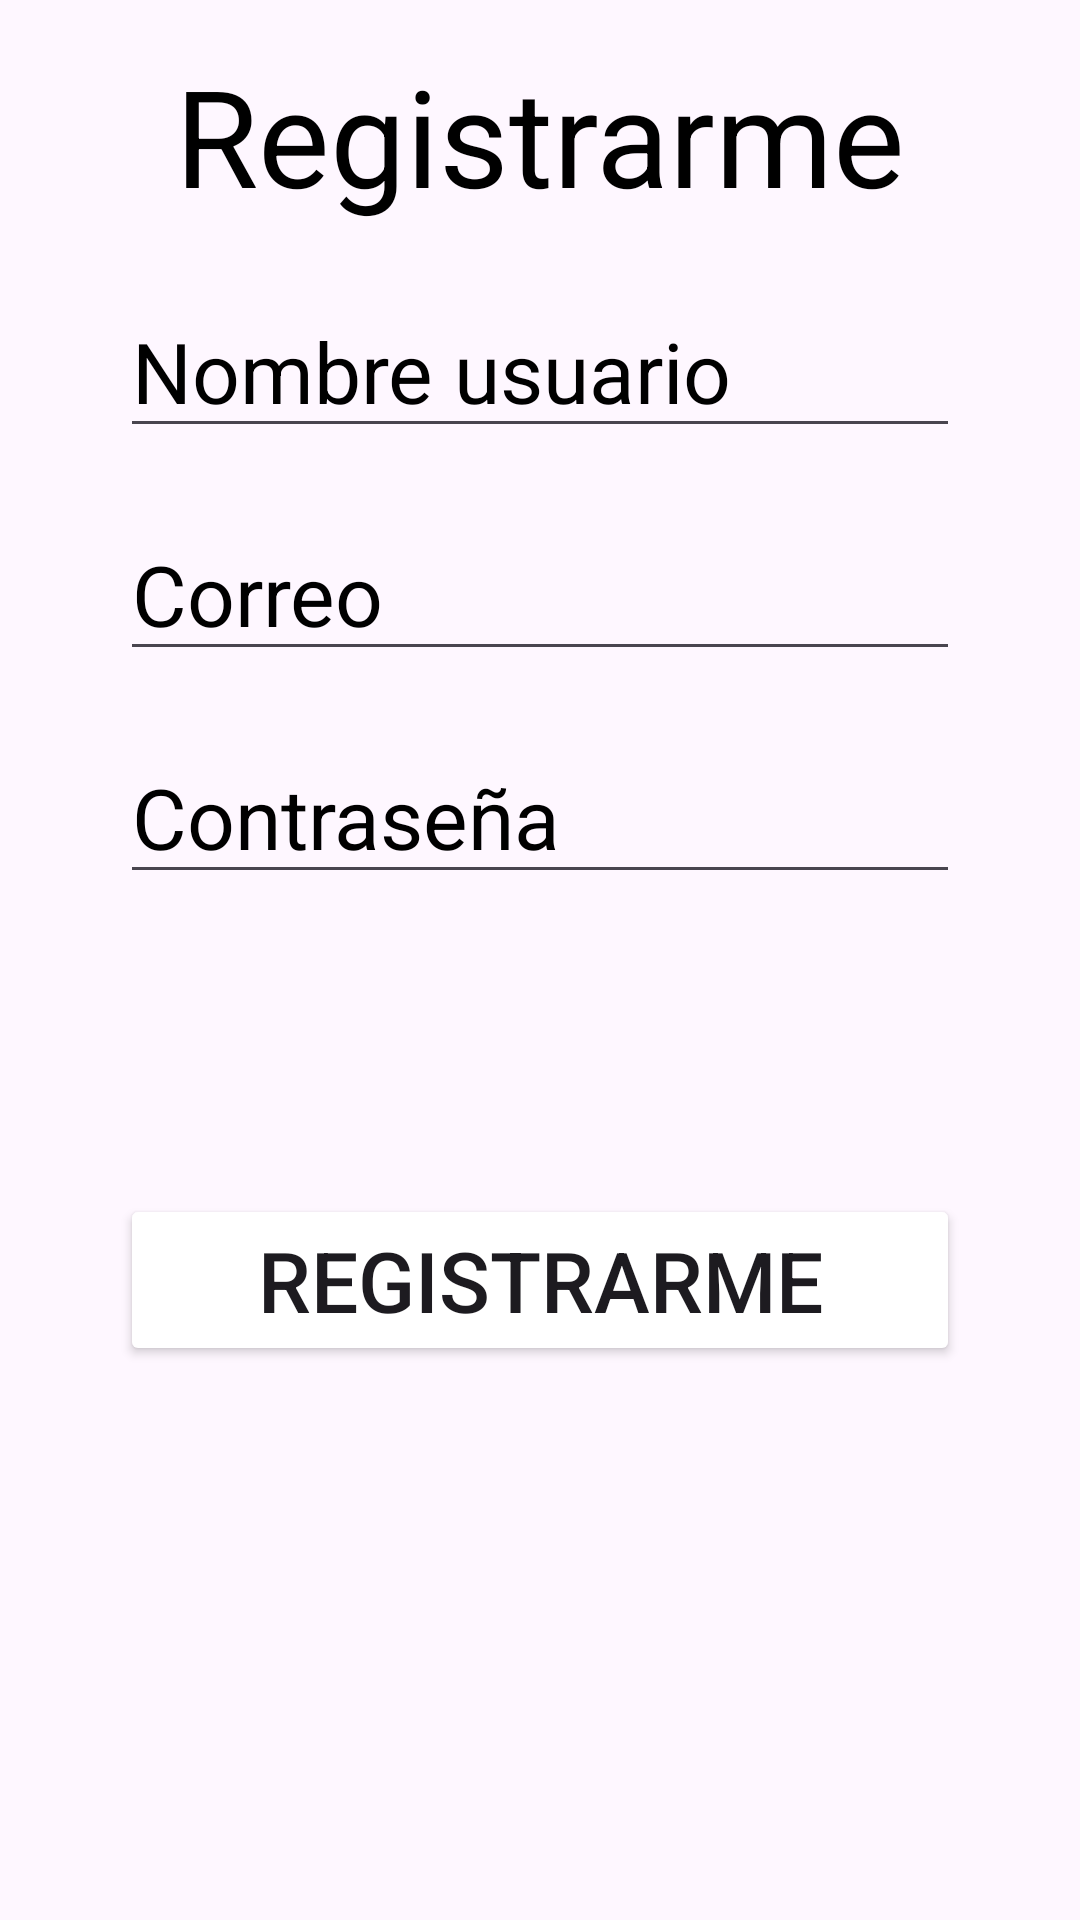

This screen was rendered from an Android layout file. Write that file and the resources it references.
<!-- AndroidManifest.xml: application theme Theme.PETcare -->
<!-- res/layout/activity_register.xml -->
<?xml version="1.0" encoding="utf-8"?>
<LinearLayout xmlns:android="http://schemas.android.com/apk/res/android"
    xmlns:app="http://schemas.android.com/apk/res-auto"
    xmlns:tools="http://schemas.android.com/tools"
    android:layout_width="match_parent"
    android:layout_height="match_parent"
    android:orientation="vertical"
    android:paddingHorizontal="40dp"
    android:background="@drawable/ic_background"
    tools:context=".RegisterActivity">

    <TextView
        android:layout_width="match_parent"
        android:layout_height="wrap_content"
        android:text="@string/registrarme"
        android:textAlignment="center"
        android:textColor="@color/black"
        android:textSize="45sp"
        android:layout_marginTop="15dp"
        />
    <EditText
        android:id="@+id/nombre"
        android:layout_width="match_parent"
        android:layout_height="wrap_content"
        android:textColorHint="@color/black"
        android:textColor="@color/black"
        android:ems="10"
        android:textSize="28sp"
        android:hint="@string/nombreUsuario"
        android:inputType="textPersonName"
        android:layout_marginTop="20dp"
        />
    <EditText
        android:id="@+id/correo"
        android:layout_width="match_parent"
        android:layout_height="wrap_content"
        android:ems="10"
        android:hint="@string/correo"
        android:textSize="28sp"
        android:textColorHint="@color/black"
        android:textColor="@color/black"
        android:inputType="textEmailAddress"
        android:layout_marginTop="20dp"
        />

    <EditText
        android:id="@+id/contrasena"
        android:layout_width="match_parent"
        android:layout_height="wrap_content"
        android:ems="10"
        android:hint="@string/contrasena"
        android:textSize="28sp"
        android:textColorHint="@color/black"
        android:textColor="@color/black"
        android:inputType="textPassword"
        android:layout_marginTop="20dp"/>
    <Button
        android:id="@+id/btn_registro"
        android:layout_width="match_parent"
        android:layout_height="wrap_content"
        android:textSize="28sp"
        android:text="Registrarme"
        android:backgroundTint="@color/botong"
        android:layout_marginTop="100dp"/>

</LinearLayout>
<!-- resources referenced by this layout -->
<resources>
  <color name="black">#FF000000</color>
  <string name="contrasena">Contraseña</string>
  <string name="correo">Correo</string>
  <string name="nombreUsuario">Nombre usuario</string>
  <string name="registrarme">Registrarme</string>
  <style name="Theme.PETcare" parent="Base.Theme.PETcare" />
  <style name="Base.Theme.PETcare" parent="Theme.Material3.DayNight.NoActionBar">
          
          
      </style>
</resources>
